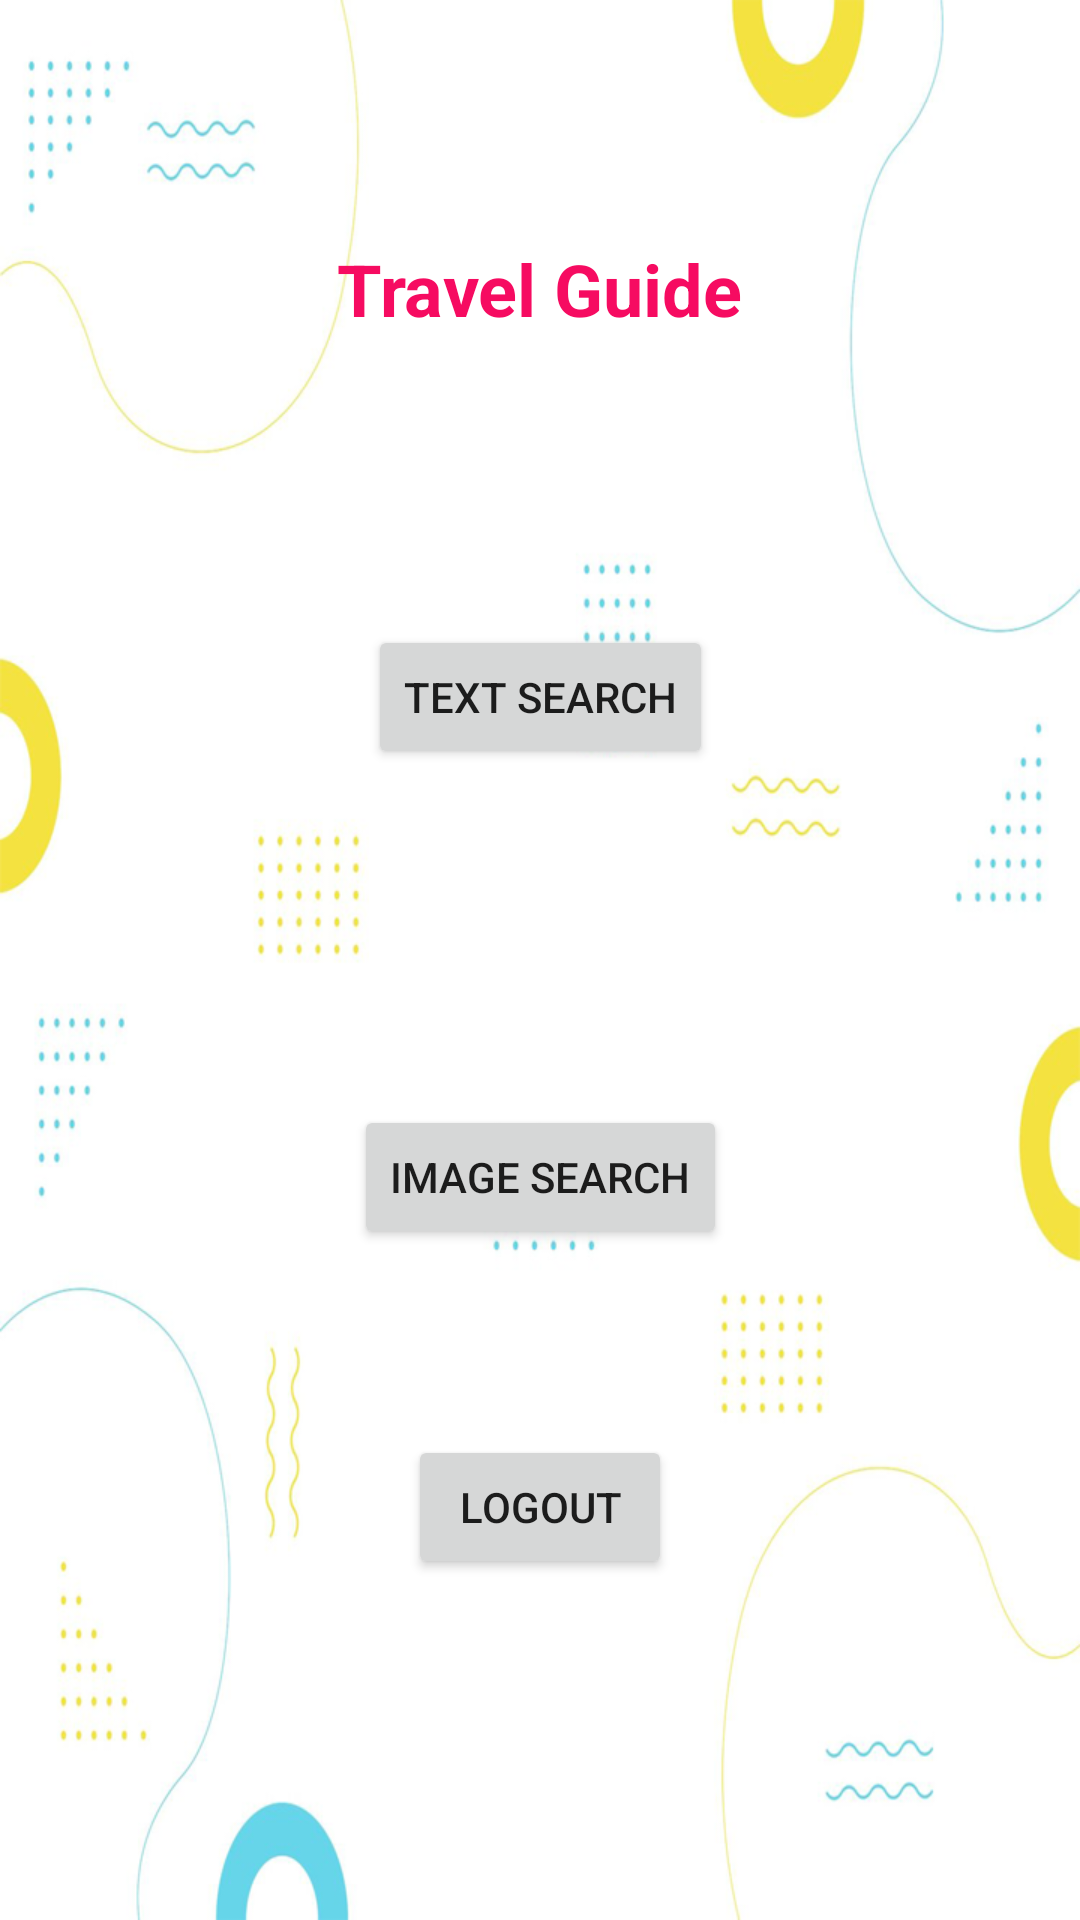

Android layout source for this screen:
<!-- AndroidManifest.xml: application theme Theme.MyTourTravel -->
<!-- res/layout/activity_userdash.xml -->
<?xml version="1.0" encoding="utf-8"?>
<androidx.constraintlayout.widget.ConstraintLayout xmlns:android="http://schemas.android.com/apk/res/android"
    xmlns:app="http://schemas.android.com/apk/res-auto"
    xmlns:tools="http://schemas.android.com/tools"
    android:layout_width="match_parent"
    android:layout_height="match_parent"
    android:background="@drawable/whitebg"
    tools:context=".userdash">

    <Button
        android:id="@+id/tsbtn"
        android:layout_width="wrap_content"
        android:layout_height="wrap_content"
        android:layout_marginTop="96dp"
        android:text="Text Search"
        app:layout_constraintEnd_toEndOf="parent"
        app:layout_constraintStart_toStartOf="parent"
        app:layout_constraintTop_toBottomOf="@+id/textView2" />

    <Button
        android:id="@+id/isbtn"
        android:layout_width="wrap_content"
        android:layout_height="wrap_content"
        android:layout_marginTop="112dp"
        android:text="Image Search"
        app:layout_constraintEnd_toEndOf="parent"
        app:layout_constraintStart_toStartOf="parent"
        app:layout_constraintTop_toBottomOf="@+id/tsbtn" />

    <TextView
        android:id="@+id/textView2"
        android:layout_width="wrap_content"
        android:layout_height="wrap_content"
        android:layout_marginTop="80dp"
        android:text="Travel Guide"
        android:textColor="@color/colorAccent"
        android:textSize="24sp"
        android:textStyle="bold"
        app:layout_constraintEnd_toEndOf="parent"
        app:layout_constraintStart_toStartOf="parent"
        app:layout_constraintTop_toTopOf="parent" />

    <Button
        android:id="@+id/lbtn"
        android:layout_width="wrap_content"
        android:layout_height="wrap_content"
        android:layout_marginBottom="52dp"
        android:text="Logout"
        app:layout_constraintBottom_toBottomOf="parent"
        app:layout_constraintEnd_toEndOf="parent"
        app:layout_constraintStart_toStartOf="parent"
        app:layout_constraintTop_toBottomOf="@+id/isbtn"
        app:layout_constraintVertical_bias="0.502" />
</androidx.constraintlayout.widget.ConstraintLayout>
<!-- resources referenced by this layout -->
<resources>
  <color name="colorAccent">#F60B61</color>
  <!-- drawable whitebg: png bitmap (drawable-hdpi, 94588 bytes) -->
  <style name="Theme.MyTourTravel" parent="Theme.MaterialComponents.DayNight.NoActionBar">
          
          <item name="colorPrimary">@color/purple_500</item>
          <item name="colorPrimaryVariant">@color/purple_700</item>
          <item name="colorOnPrimary">@color/white</item>
          
          <item name="colorSecondary">@color/teal_200</item>
          <item name="colorSecondaryVariant">@color/teal_700</item>
          <item name="colorOnSecondary">@color/black</item>
          <item name="colorPrimaryDark">#512DA8</item>
  
          
          <item name="android:statusBarColor" tools:targetApi="l">?attr/colorPrimaryVariant</item>
          
      </style>
  <color name="purple_500">#ff9900</color>
  <color name="purple_700">#FF3700B3</color>
  <color name="white">#FFFFFFFF</color>
  <color name="teal_200">#FF03DAC5</color>
  <color name="teal_700">#FF018786</color>
  <color name="black">#FF000000</color>
</resources>
